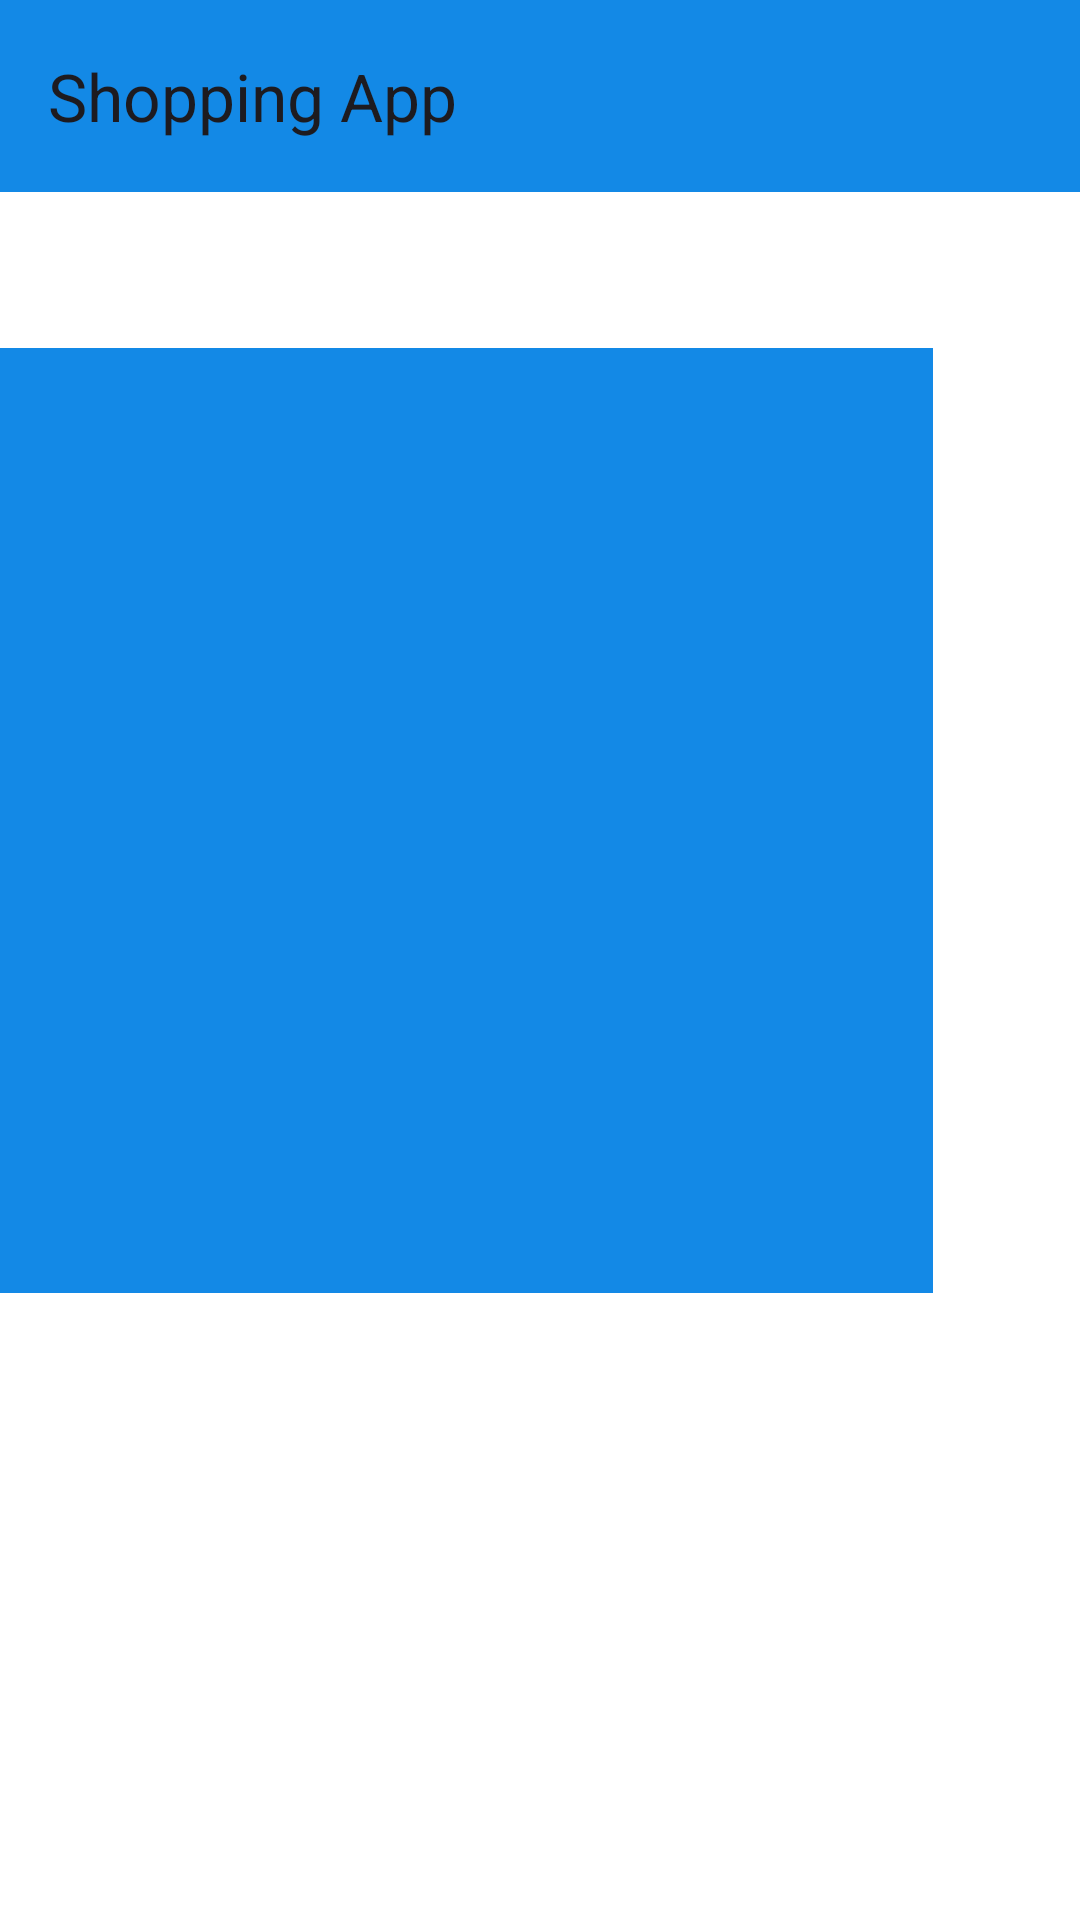

This screen was rendered from an Android layout file. Write that file and the resources it references.
<!-- AndroidManifest.xml: application theme Theme.MyApp -->
<!-- res/layout/activity_camera_pre.xml -->
<?xml version="1.0" encoding="utf-8"?>
<androidx.constraintlayout.widget.ConstraintLayout xmlns:android="http://schemas.android.com/apk/res/android"
    xmlns:tools="http://schemas.android.com/tools"
    android:layout_width="match_parent"
    android:layout_height="match_parent"
    xmlns:app="http://schemas.android.com/apk/res-auto"
    tools:context=".home.CameraPreviewActivity">

    <RelativeLayout
        android:layout_width="match_parent"
        android:layout_height="match_parent">

        <androidx.appcompat.widget.Toolbar
            android:id="@+id/toolbar"
            android:layout_width="match_parent"
            android:layout_height="?attr/actionBarSize"
            android:background="@color/colorPrimary"
            android:elevation="4dp"
            app:title="Shopping App" />

        <FrameLayout
            android:id="@+id/cameraPreviewContainer"
            android:layout_width="315dp"
            android:layout_height="406dp"
            android:layout_below="@+id/toolbar"
            android:layout_alignParentEnd="true"
            android:layout_alignParentBottom="true"
            android:layout_marginTop="52dp"
            android:layout_marginEnd="49dp"
            android:layout_marginBottom="209dp"
            android:background="@color/colorPrimary">

            <TextureView
                android:id="@+id/cameraPreview"
                android:layout_width="313dp"
                android:layout_height="404dp" />
        </FrameLayout>

    </RelativeLayout>

</androidx.constraintlayout.widget.ConstraintLayout>
<!-- resources referenced by this layout -->
<resources>
  <color name="colorPrimary">#1389E6</color>
  <style name="Theme.MyApp" parent="Base.Theme.MyApp" />
  <style name="Base.Theme.MyApp" parent="Theme.Material3.DayNight.NoActionBar">
          
          <item name="android:windowBackground">@color/white</item>
          <item name="android:textColor">@color/black</item>
          <item name="colorPrimary">@color/colorPrimary</item>
  
      </style>
  <color name="white">#FFFFFF</color>
  <color name="black">#000000</color>
</resources>
